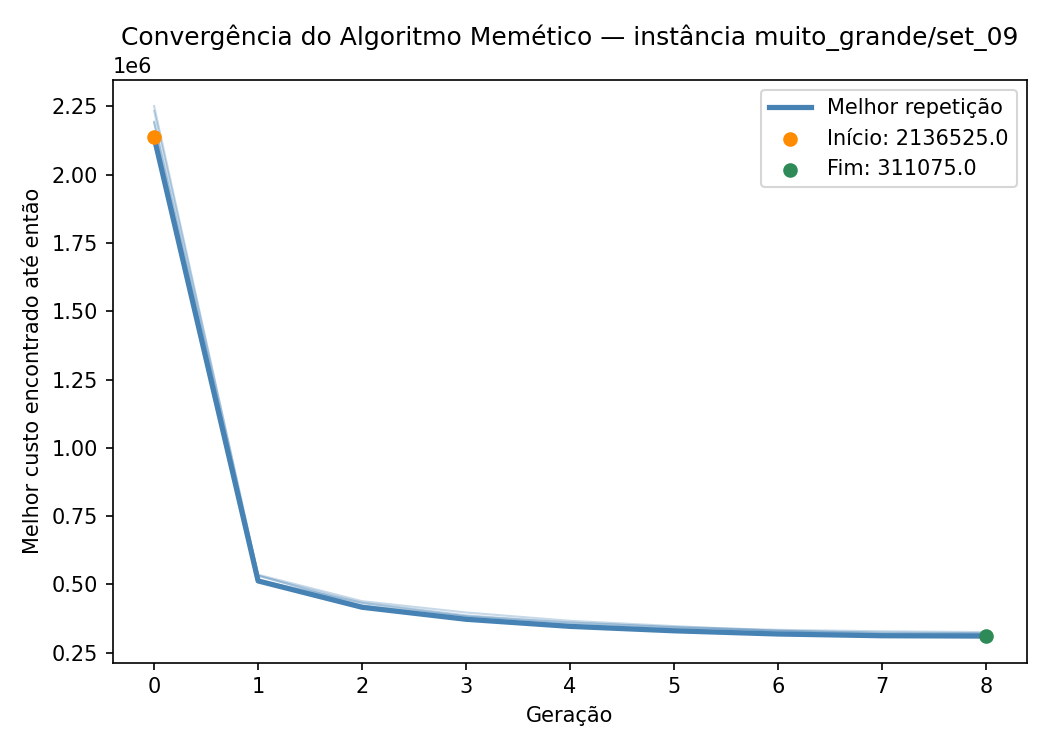

Values plotted in this chart, from the file beside it:
iteration, generation, best_fitness
1, 0, 2233125
1, 1, 535825
1, 2, 438925
1, 3, 397425
1, 4, 367000
1, 5, 347650
1, 6, 330200
1, 7, 324175
1, 8, 321625
2, 0, 2190475
2, 1, 533225
2, 2, 422875
2, 3, 382325
2, 4, 352950
2, 5, 338250
2, 6, 327575
2, 7, 318825
2, 8, 318725
3, 0, 2136525
3, 1, 512900
3, 2, 416525
3, 3, 372525
3, 4, 346575
3, 5, 330350
3, 6, 318625
3, 7, 312275
3, 8, 311075
4, 0, 2194000
4, 1, 515325
4, 2, 433325
4, 3, 387125
4, 4, 359925
4, 5, 342625
4, 6, 331825
4, 7, 321100
4, 8, 320175
5, 0, 2251300
5, 1, 531350
5, 2, 431825
5, 3, 384275
5, 4, 361050
5, 5, 344375
5, 6, 333975
5, 7, 328625
5, 8, 325700
